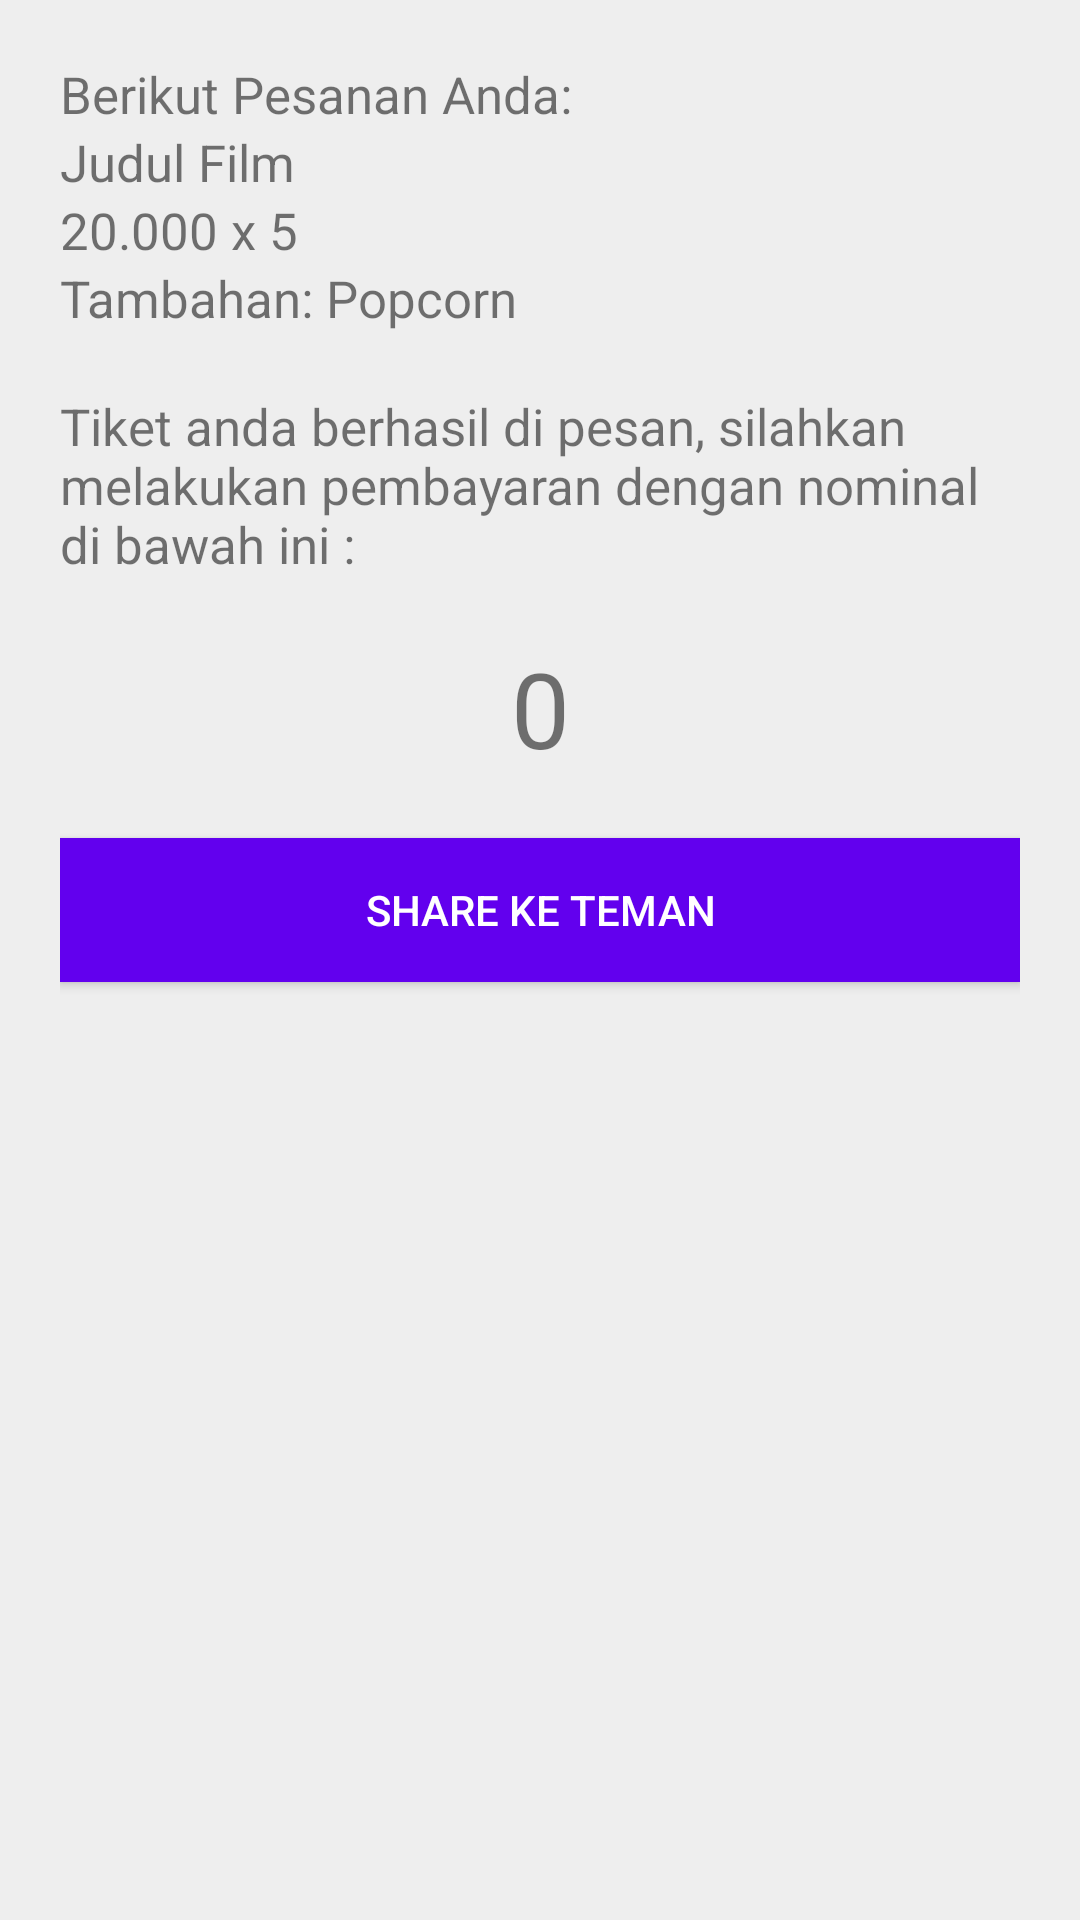

Write the Android layout XML for this screen, with the resource values it uses.
<!-- AndroidManifest.xml: application theme AppTheme -->
<!-- res/layout/activity_total.xml -->
<?xml version="1.0" encoding="utf-8"?>
<LinearLayout
    xmlns:android="http://schemas.android.com/apk/res/android"
    xmlns:app="http://schemas.android.com/apk/res-auto"
    xmlns:tools="http://schemas.android.com/tools"
    android:layout_width="match_parent"
    android:layout_height="match_parent"
    android:padding="20dp"
    android:orientation="vertical"
    android:background="#EEEEEE"
    tools:context="com.adityawiguna.wigunacinematickets.TotalActivity">

    <TextView
        android:layout_width="match_parent"
        android:layout_height="wrap_content"
        android:textSize="17sp"
        android:text="Berikut Pesanan Anda: "/>

    <TextView
        android:layout_width="match_parent"
        android:layout_height="wrap_content"
        android:id="@+id/judulFilm"
        android:textSize="17sp"
        android:text="Judul Film"/>

    <TextView
        android:layout_width="match_parent"
        android:layout_height="wrap_content"
        android:id="@+id/jumlah"
        android:textSize="17sp"
        android:text="20.000 x 5"/>

    <TextView
        android:layout_width="match_parent"
        android:layout_height="wrap_content"
        android:id="@+id/tambahan"
        android:textSize="17sp"
        android:text="Tambahan: Popcorn"/>

    <TextView
        android:layout_width="match_parent"
        android:layout_height="wrap_content"
        android:layout_marginTop="20dp"
        android:textSize="17sp"
        android:text="Tiket anda berhasil di pesan, silahkan melakukan pembayaran dengan nominal di bawah ini : "/>

    <TextView
        android:layout_width="match_parent"
        android:layout_height="wrap_content"
        android:id="@+id/total"
        android:layout_marginTop="20dp"
        android:textAlignment="center"
        android:text="0"
        android:textSize="35sp"/>

    <Button
        android:layout_width="match_parent"
        android:layout_height="wrap_content"
        android:background="@color/colorPrimary"
        android:textColor="#fff"
        android:id="@+id/share"
        android:text="Share Ke Teman"
        android:layout_marginTop="20dp"/>

</LinearLayout>
<!-- resources referenced by this layout -->
<resources>
  <style name="AppTheme" parent="Theme.AppCompat.Light.DarkActionBar">
          
          <item name="colorPrimary">@color/colorPrimary</item>
          <item name="colorPrimaryDark">@color/colorPrimaryDark</item>
          <item name="colorAccent">@color/colorAccent</item>
      </style>
  <!-- not gathered from this repository: default colours our renderer supplied (Android Studio template values) -->
  <color name="colorPrimary">#FF6200EE</color>
  <color name="colorPrimaryDark">#FF3700B3</color>
  <color name="colorAccent">#FF03DAC5</color>
</resources>
